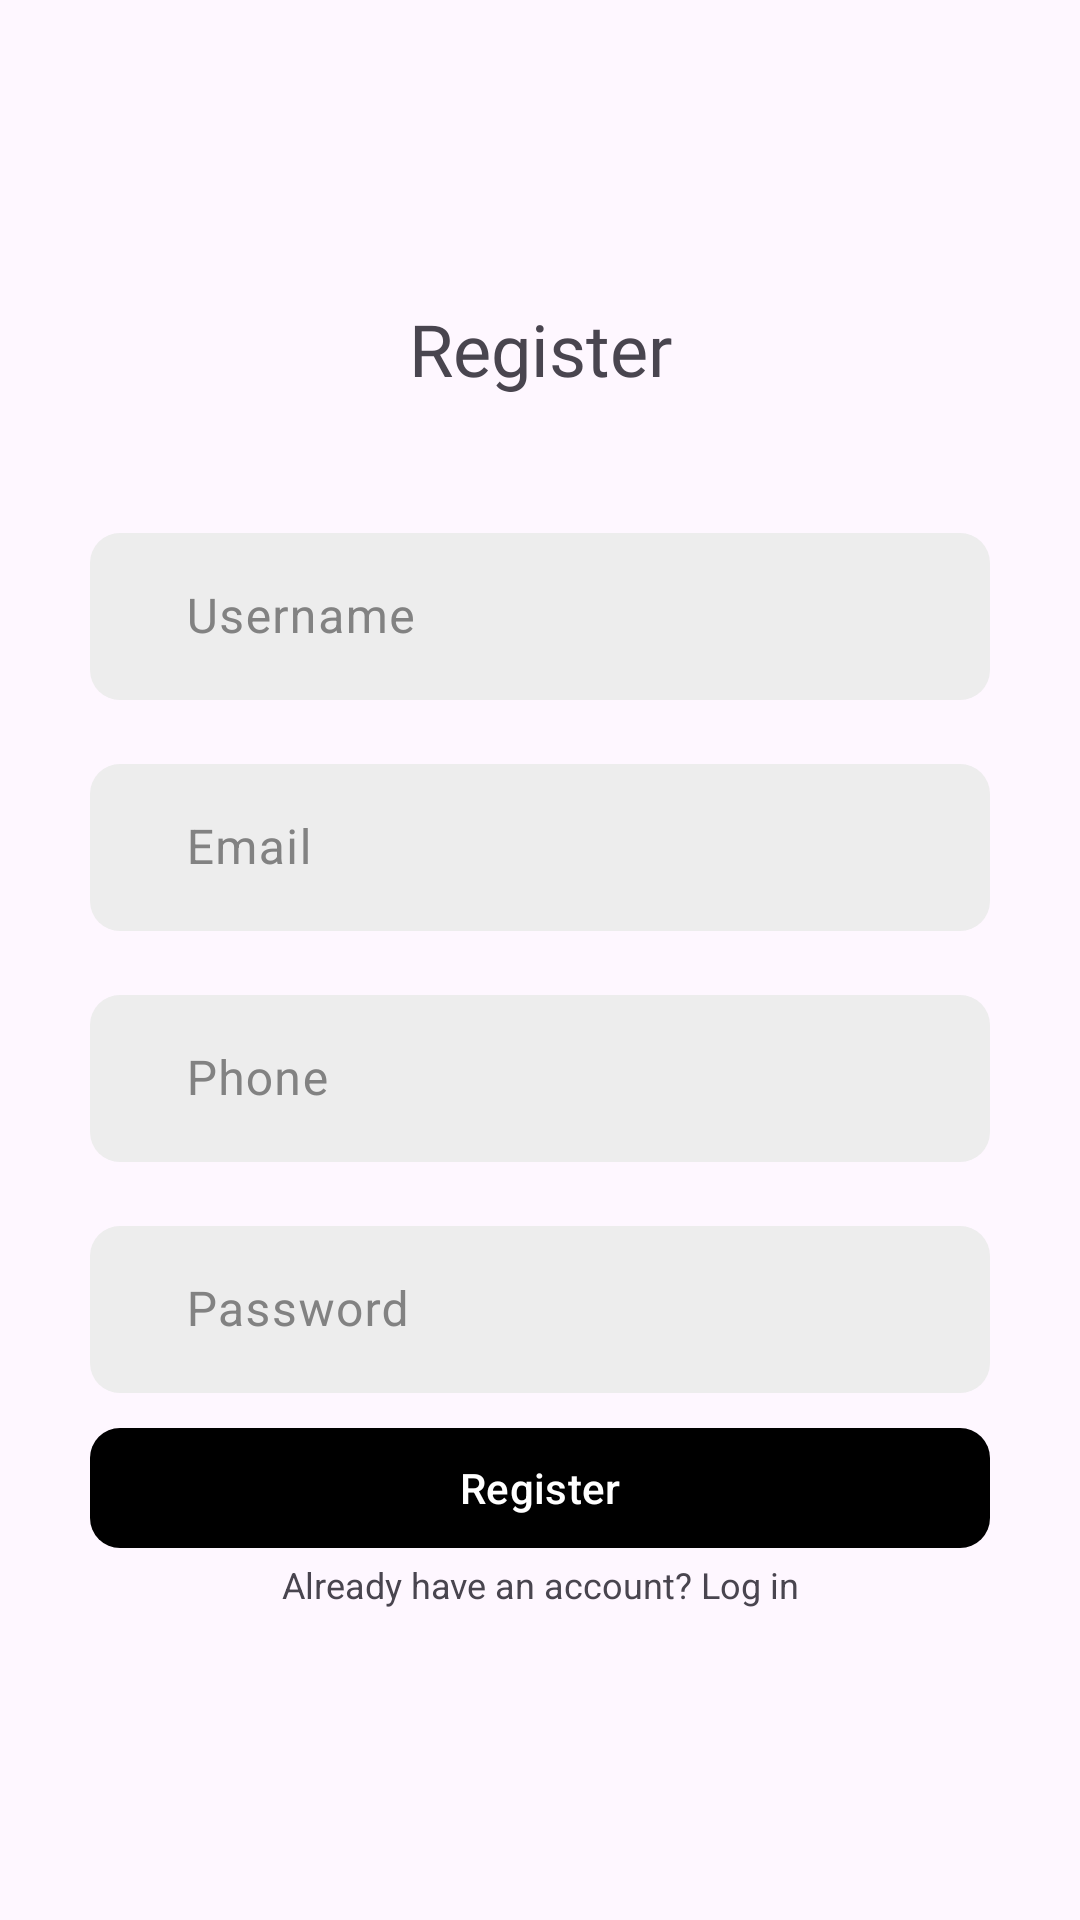

Produce the Android XML layout that renders to this screen, including the resource entries it uses.
<!-- AndroidManifest.xml: application theme Theme.PPPBActivityIntent -->
<!-- res/layout/activity_main.xml -->
<?xml version="1.0" encoding="utf-8"?>
<androidx.constraintlayout.widget.ConstraintLayout xmlns:android="http://schemas.android.com/apk/res/android"
    xmlns:app="http://schemas.android.com/apk/res-auto"
    xmlns:tools="http://schemas.android.com/tools"
    android:layout_width="match_parent"
    android:layout_height="match_parent"
    tools:context=".MainActivity"
    android:paddingHorizontal="@dimen/appPadding">

    <TextView
        android:id="@+id/txt_title"
        android:layout_width="match_parent"
        android:layout_height="wrap_content"
        android:fontFamily="@font/poppins_black"
        android:text="@string/register"
        android:textAlignment="center"
        android:textSize="24sp"
        android:layout_marginTop="100dp"
        app:layout_constraintTop_toTopOf="parent"/>

    <com.google.android.material.textfield.TextInputLayout
        android:id="@+id/edit_text_username"
        style="@style/CustomTextInputLayout"
        app:layout_constraintEnd_toEndOf="parent"
        app:layout_constraintStart_toStartOf="parent"
        app:layout_constraintTop_toBottomOf="@id/txt_title"
        android:layout_marginVertical="40dp"
        >

        <com.google.android.material.textfield.TextInputEditText
            android:id="@+id/input_username"
            style="@style/CustomTextInputEditText"
            android:hint="@string/username"
            android:maxLines="1"
            android:inputType="text"
            />
    </com.google.android.material.textfield.TextInputLayout>

    <com.google.android.material.textfield.TextInputLayout
        android:id="@+id/edit_text_email"
        style="@style/CustomTextInputLayout"
        app:layout_constraintEnd_toEndOf="parent"
        app:layout_constraintStart_toStartOf="parent"
        app:layout_constraintTop_toBottomOf="@id/edit_text_username"
        android:layout_marginVertical="@dimen/editTextMargin"
        >
        <com.google.android.material.textfield.TextInputEditText
            android:id="@+id/input_email"
            android:hint="@string/email"
            style="@style/CustomTextInputEditText"
            android:maxLines="1"
            android:inputType="textEmailAddress"
            />
    </com.google.android.material.textfield.TextInputLayout>

    <com.google.android.material.textfield.TextInputLayout
        android:id="@+id/edit_text_phone"
        style="@style/CustomTextInputLayout"
        app:layout_constraintEnd_toEndOf="parent"
        app:layout_constraintStart_toStartOf="parent"
        app:layout_constraintTop_toBottomOf="@id/edit_text_email"
        android:layout_marginVertical="@dimen/editTextMargin"
        >
        <com.google.android.material.textfield.TextInputEditText
            android:id="@+id/input_phone"
            android:hint="@string/phone"
            style="@style/CustomTextInputEditText"
            android:maxLines="1"
            android:inputType="phone"
            />
    </com.google.android.material.textfield.TextInputLayout>

    <com.google.android.material.textfield.TextInputLayout
        android:id="@+id/edit_text_password"
        style="@style/CustomTextInputLayout"
        android:layout_marginBottom="12dp"
        app:layout_constraintEnd_toEndOf="parent"
        app:layout_constraintStart_toStartOf="parent"
        app:layout_constraintTop_toBottomOf="@id/edit_text_phone"
        android:layout_marginVertical="@dimen/editTextMargin"
        >
        <com.google.android.material.textfield.TextInputEditText
            android:id="@+id/input_password"
            android:hint="@string/password"
            style="@style/CustomTextInputEditText"
            android:maxLines="1"
            android:inputType="textPassword"
            />
    </com.google.android.material.textfield.TextInputLayout>


    <TextView
        android:id="@+id/txt_to_c"
        android:layout_width="wrap_content"
        android:layout_height="wrap_content"
        android:text="@string/toc"
        android:textSize="10sp"
        app:layout_constraintStart_toEndOf="@id/checkbox"
        app:layout_constraintTop_toTopOf="@id/checkbox"
        app:layout_constraintBottom_toBottomOf="@id/checkbox"
        />

    <CheckBox
        android:id="@+id/checkbox"
        android:layout_width="wrap_content"
        android:layout_height="wrap_content"
        android:scaleX="0.7"
        android:scaleY="0.7"
        app:layout_constraintStart_toStartOf="parent"
        app:layout_constraintTop_toBottomOf="@id/edit_text_password" />


    <com.google.android.material.button.MaterialButton
        android:id="@+id/btn_register"
        style="@style/CustomMaterialButton"
        android:layout_marginTop="130dp"
        android:text="@string/register"
        app:layout_constraintEnd_toEndOf="parent"
        app:layout_constraintStart_toStartOf="parent"
        android:layout_marginBottom="120dp"
        app:layout_constraintBottom_toBottomOf="parent"
        />

    <TextView
        android:id="@+id/txt_login_link"
        android:layout_width="match_parent"
        android:layout_height="wrap_content"
        android:text="@string/login"
        android:textAlignment="center"
        android:textSize="12sp"
        app:layout_constraintEnd_toEndOf="parent"
        app:layout_constraintStart_toStartOf="parent"
        app:layout_constraintTop_toBottomOf="@id/btn_register"/>

</androidx.constraintlayout.widget.ConstraintLayout>
<!-- resources referenced by this layout -->
<resources>
  <dimen name="appPadding">30dp</dimen>
  <dimen name="editTextMargin">16dp</dimen>
  <string name="email">Email</string>
  <string name="login">Already have an account? Log in</string>
  <string name="password">Password</string>
  <string name="phone">Phone</string>
  <string name="register">Register</string>
  <string name="toc">By checking the box you agree to our Terms and Conditions.</string>
  <string name="username">Username</string>
  <style name="CustomMaterialButton">
          <item name="android:layout_width">match_parent</item>
          <item name="android:layout_height">wrap_content</item>
          <item name="cornerRadius">@dimen/cornerRadius</item>
          <item name="backgroundTint">@color/main_blue</item>
      </style>
  <style name="CustomTextInputEditText">
          <item name="android:layout_width">match_parent</item>
          <item name="android:layout_height">wrap_content</item>
          <item name="android:paddingStart">32dp</item>
      </style>
  <style name="CustomTextInputLayout">
          <item name="android:layout_width">match_parent</item>
          <item name="android:layout_height">wrap_content</item>
          <item name="boxBackgroundColor">#EDEDED</item>
          <item name="android:textColorHint">#828282</item>
          <item name="boxCornerRadiusTopStart">@dimen/cornerRadius</item>
          <item name="boxCornerRadiusTopEnd">@dimen/cornerRadius</item>
          <item name="boxCornerRadiusBottomStart">@dimen/cornerRadius</item>
          <item name="boxCornerRadiusBottomEnd">@dimen/cornerRadius</item>
          <item name="boxStrokeWidth">0dp</item>
          <item name="android:layout_marginBottom">24dp</item>
      </style>
  <style name="Theme.PPPBActivityIntent" parent="Base.Theme.PPPBActivityIntent" />
  <dimen name="cornerRadius">10dp</dimen>
  <style name="Base.Theme.PPPBActivityIntent" parent="Theme.Material3.DayNight.NoActionBar">
          
           <item name="colorPrimary">@color/main_blue</item>
      </style>
</resources>
